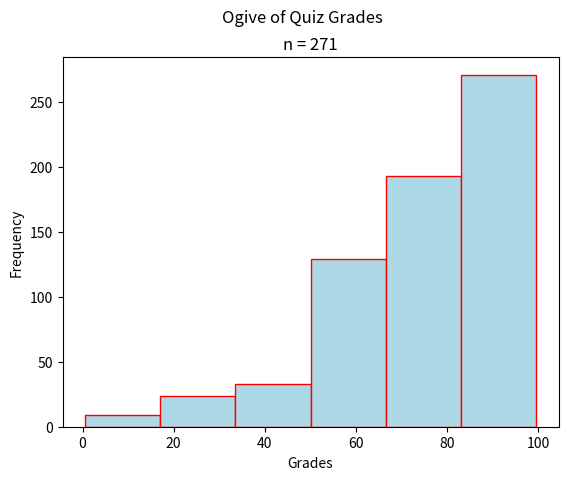

Source code (Python):
"""
Bimodal Ogive
=============
[redacted]
-----------
Some Point In The Distant Past
******************************

This script will generate an ogive for a sample of quiz grades.

.. note:: 

    This script is written to run in a `Continuous Integration Pipeline <https://about.gitlab.com/topics/ci-cd/>`_. It is used to render images for the `AP Stats Bishop Walsh website <https://bishopwalshmath.org>`_. In other words, it is running in an environment without a desktop. Read comments below for more information on running it on your computer. 
"""


##################################################################################
###                           IMPORT LIBRARIES                                 ###
##################################################################################

import matplotlib

## NOTE: How-To: Run This Script On Your Computer
#
# To render the website, I have to use a "headless" backend to generate the images. 
# If you want to run this script on your computer, comment out the following line 
# with the "#" you see appended to each line of this comment:

matplotlib.use('agg')

# And uncomment this line: 

# matplotlib.use('tkagg')

import matplotlib.pyplot as plt
import random as rand

##################################################################################
###                                SCRIPT                                      ###
##################################################################################

# Create New Figures and Axes
fig, axs = plt.subplots()

# Generate Data
# NOTE: You can add the contents of lists together with "+"
data = ( 
    [ 50*rand.random() for _ in range(33) ] + # generate some random F's, 0 - 49
    [ 9*rand.random() + 50 for _ in range(74) ] + # generate some random E's, 50 - 59 
    [ 9*rand.random() + 60 for _ in range(32) ] + # generate some random D's, 60 -69
    [ 9*rand.random() + 70 for _ in range(35) ] + # generate some random C's, 70- 79
    [ 9*rand.random() + 80 for _ in range(67) ] + # generate some random B's, 80 - 89
    [ 10*rand.random() + 90 for _ in range(30) ] # generate some random A's, 90 - 100
)

# Label the graph appropriately
plt.suptitle("Ogive of Quiz Grades")
plt.title(f"n = {len(data)}")
axs.set_xlabel("Grades")
axs.set_ylabel("Frequency")

# Generate and output
axs.hist(data, bins=6, align='mid', color="lightblue", ec="red", cumulative=True)
plt.show()